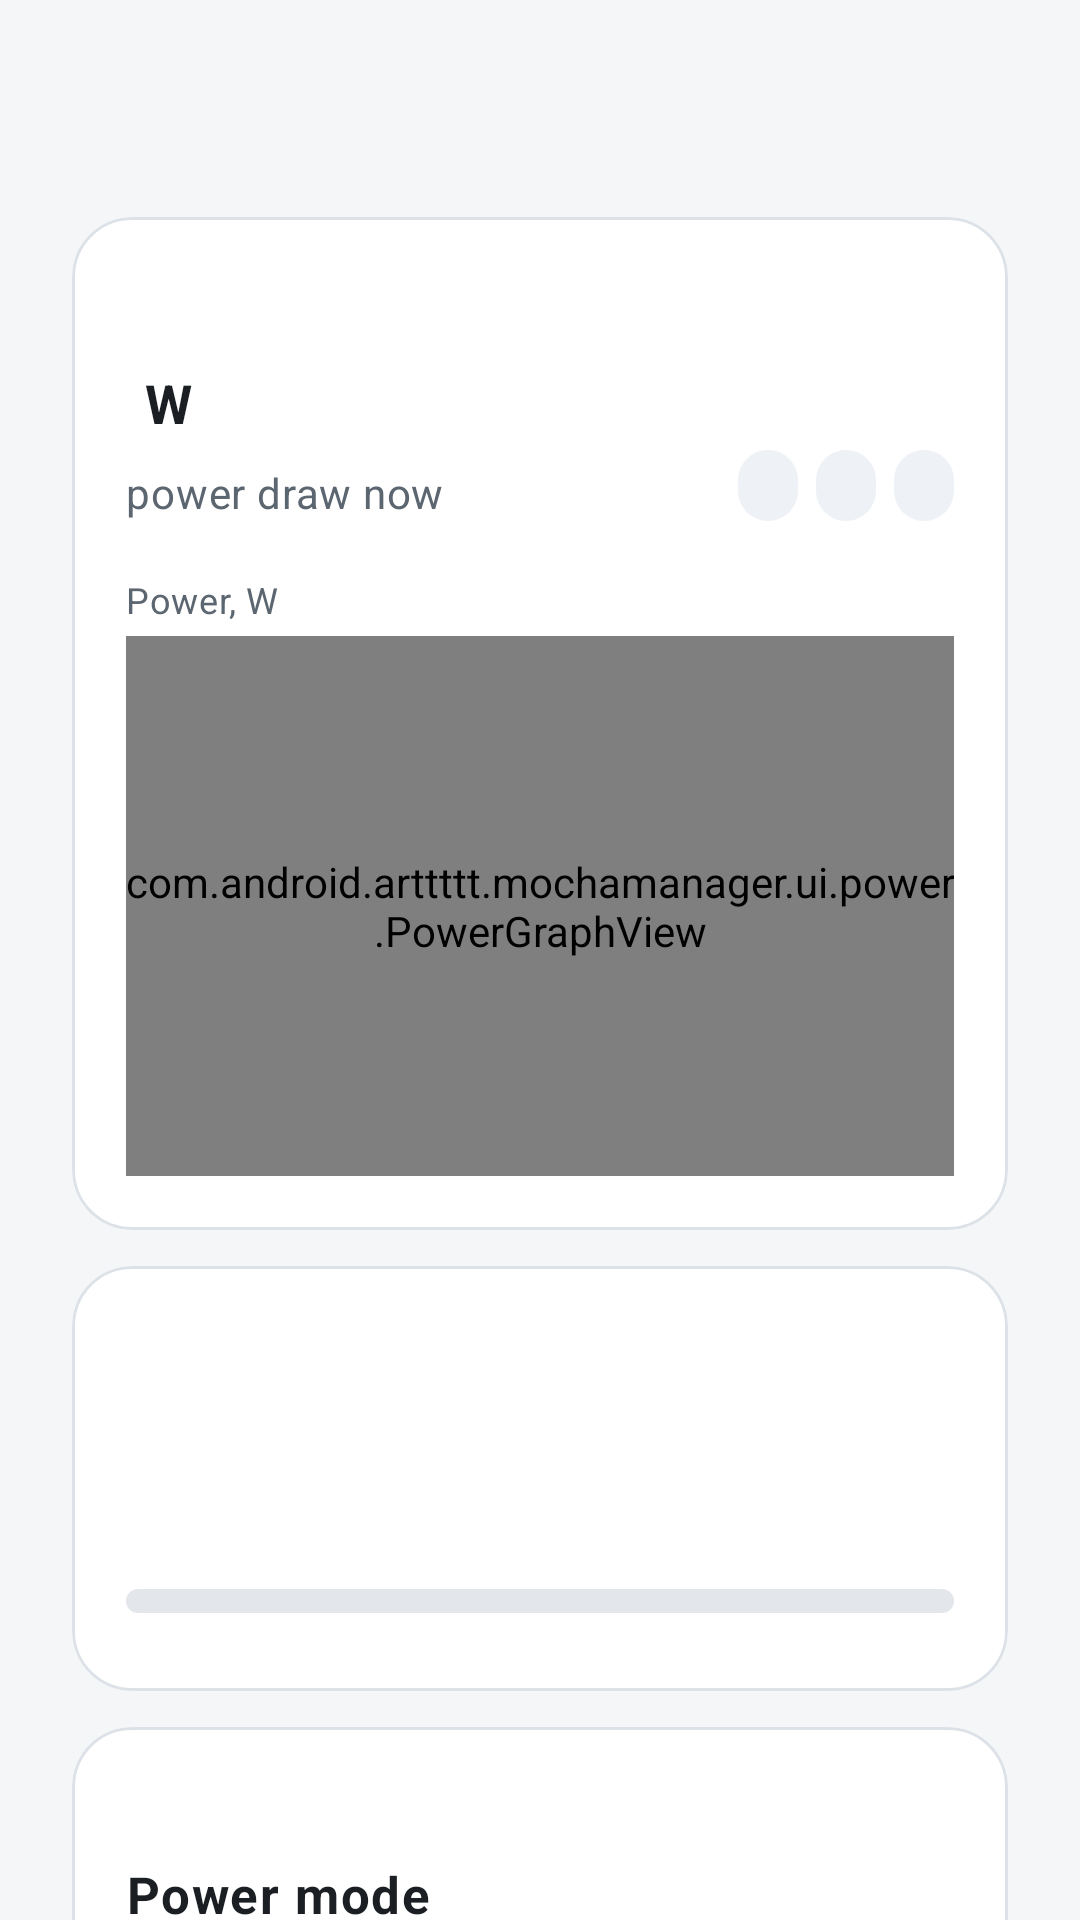

Here is an Android app screen rendered from its layout file. Give the layout XML and the strings, colors and styles it references.
<!-- AndroidManifest.xml: application theme Theme.MochaManager -->
<!-- res/layout/fragment_power.xml -->
<?xml version="1.0" encoding="utf-8"?>
<androidx.core.widget.NestedScrollView xmlns:android="http://schemas.android.com/apk/res/android"
    xmlns:app="http://schemas.android.com/apk/res-auto"
    android:layout_width="match_parent"
    android:layout_height="match_parent"
    android:descendantFocusability="beforeDescendants"
    android:focusableInTouchMode="true">

    <LinearLayout
        android:layout_width="match_parent"
        android:layout_height="wrap_content"
        android:orientation="vertical"
        android:padding="24dp">

        <include layout="@layout/screen_header" />

        
        <com.google.android.material.card.MaterialCardView
            android:layout_width="match_parent"
            android:layout_height="wrap_content"
            android:layout_marginBottom="12dp">

            <LinearLayout
                android:layout_width="match_parent"
                android:layout_height="wrap_content"
                android:orientation="vertical">

                <LinearLayout
                    android:layout_width="match_parent"
                    android:layout_height="wrap_content"
                    android:gravity="bottom"
                    android:orientation="horizontal">

                    <LinearLayout
                        android:layout_width="0dp"
                        android:layout_height="wrap_content"
                        android:layout_weight="1"
                        android:orientation="vertical">

                        <LinearLayout
                            android:layout_width="wrap_content"
                            android:layout_height="wrap_content"
                            android:baselineAligned="true"
                            android:orientation="horizontal">

                            <TextView
                                android:id="@+id/power_value"
                                android:layout_width="wrap_content"
                                android:layout_height="wrap_content"
                                android:textAppearance="@style/TextAppearance.MochaManager.Big" />

                            <TextView
                                android:layout_width="wrap_content"
                                android:layout_height="wrap_content"
                                android:layout_marginStart="6dp"
                                android:text="@string/unit_watts"
                                android:textAppearance="@style/TextAppearance.MochaManager.Value"
                                android:textSize="18sp" />
                        </LinearLayout>

                        <TextView
                            android:layout_width="wrap_content"
                            android:layout_height="wrap_content"
                            android:text="@string/power_now"
                            android:textAppearance="@style/TextAppearance.MochaManager.Sub" />
                    </LinearLayout>

                    <TextView android:id="@+id/chip_volts" style="@style/Widget.MochaManager.Chip"
                        android:layout_marginStart="6dp" />
                    <TextView android:id="@+id/chip_current" style="@style/Widget.MochaManager.Chip"
                        android:layout_marginStart="6dp" />
                    <TextView android:id="@+id/chip_energy" style="@style/Widget.MochaManager.Chip"
                        android:layout_marginStart="6dp" />
                </LinearLayout>

                <TextView
                    android:layout_width="wrap_content"
                    android:layout_height="wrap_content"
                    android:layout_marginTop="18dp"
                    android:text="@string/graph_title"
                    android:textAppearance="@style/TextAppearance.MochaManager.Sub"
                    android:textSize="12sp" />

                <com.android.arttttt.mochamanager.ui.power.PowerGraphView
                    android:id="@+id/graph"
                    android:layout_width="match_parent"
                    android:layout_height="180dp"
                    android:layout_marginTop="4dp" />

                <TextView
                    android:id="@+id/live_note"
                    android:layout_width="wrap_content"
                    android:layout_height="wrap_content"
                    android:layout_marginTop="10dp"
                    android:text="@string/live_note"
                    android:textAppearance="@style/TextAppearance.MochaManager.Sub"
                    android:visibility="gone" />
            </LinearLayout>
        </com.google.android.material.card.MaterialCardView>

        <com.google.android.material.card.MaterialCardView
            android:layout_width="match_parent"
            android:layout_height="wrap_content"
            android:layout_marginBottom="12dp">

            <LinearLayout
                android:layout_width="match_parent"
                android:layout_height="wrap_content"
                android:orientation="vertical">

                <include android:id="@+id/battery_title" layout="@layout/card_title" />

                <LinearLayout
                    android:layout_width="match_parent"
                    android:layout_height="wrap_content"
                    android:orientation="horizontal">

                    <LinearLayout
                        android:layout_width="0dp"
                        android:layout_height="wrap_content"
                        android:layout_weight="1"
                        android:orientation="vertical">

                        <TextView
                            android:id="@+id/capacity"
                            android:layout_width="wrap_content"
                            android:layout_height="wrap_content"
                            android:textAppearance="@style/TextAppearance.MochaManager.Mid" />

                        <TextView
                            android:id="@+id/charge"
                            android:layout_width="wrap_content"
                            android:layout_height="wrap_content"
                            android:textAppearance="@style/TextAppearance.MochaManager.Sub" />
                    </LinearLayout>

                    <LinearLayout
                        android:layout_width="0dp"
                        android:layout_height="wrap_content"
                        android:layout_weight="1"
                        android:orientation="vertical">

                        <TextView
                            android:id="@+id/wear"
                            android:layout_width="wrap_content"
                            android:layout_height="wrap_content"
                            android:textAppearance="@style/TextAppearance.MochaManager.Mid" />

                        <TextView
                            android:id="@+id/wear_sub"
                            android:layout_width="wrap_content"
                            android:layout_height="wrap_content"
                            android:textAppearance="@style/TextAppearance.MochaManager.Sub" />
                    </LinearLayout>
                </LinearLayout>

                <com.google.android.material.progressindicator.LinearProgressIndicator
                    android:id="@+id/wear_bar"
                    android:layout_width="match_parent"
                    android:layout_height="wrap_content"
                    android:layout_marginTop="12dp"
                    android:layout_marginBottom="8dp"
                    android:max="1000" />

                <LinearLayout
                    android:id="@+id/battery_rows"
                    android:layout_width="match_parent"
                    android:layout_height="wrap_content"
                    android:orientation="vertical" />
            </LinearLayout>
        </com.google.android.material.card.MaterialCardView>

        <com.google.android.material.card.MaterialCardView
            android:layout_width="match_parent"
            android:layout_height="wrap_content">

            <LinearLayout
                android:layout_width="match_parent"
                android:layout_height="wrap_content"
                android:orientation="vertical">

                <include android:id="@+id/controls_title" layout="@layout/card_title" />

                <include android:id="@+id/controls" layout="@layout/power_controls" />
            </LinearLayout>
        </com.google.android.material.card.MaterialCardView>
    </LinearLayout>
</androidx.core.widget.NestedScrollView>
<!-- res/layout/screen_header.xml (included above) -->
<?xml version="1.0" encoding="utf-8"?>
<LinearLayout xmlns:android="http://schemas.android.com/apk/res/android"
    xmlns:app="http://schemas.android.com/apk/res-auto"
    android:layout_width="match_parent"
    android:layout_height="wrap_content"
    android:layout_marginBottom="16dp"
    android:baselineAligned="true"
    android:orientation="horizontal">

    <TextView
        android:id="@+id/screen_title"
        android:layout_width="wrap_content"
        android:layout_height="wrap_content"
        android:textAppearance="@style/TextAppearance.MochaManager.Title" />

    <TextView
        android:id="@+id/screen_subtitle"
        android:layout_width="0dp"
        android:layout_height="wrap_content"
        android:layout_marginStart="16dp"
        android:layout_weight="1"
        android:ellipsize="end"
        android:gravity="end"
        android:maxLines="1"
        android:textAppearance="@style/TextAppearance.MochaManager.Sub" />
</LinearLayout>
<!-- res/layout/card_title.xml (included above) -->
<?xml version="1.0" encoding="utf-8"?>
<LinearLayout xmlns:android="http://schemas.android.com/apk/res/android"
    xmlns:app="http://schemas.android.com/apk/res-auto"
    android:layout_width="match_parent"
    android:layout_height="wrap_content"
    android:layout_marginBottom="10dp"
    android:gravity="center_vertical"
    android:orientation="horizontal">

    <TextView
        android:id="@+id/card_title"
        android:layout_width="0dp"
        android:layout_height="wrap_content"
        android:layout_weight="1"
        android:textAllCaps="true"
        android:textAppearance="@style/TextAppearance.MochaManager.Overline" />

    <TextView
        android:id="@+id/card_aside"
        style="@style/Widget.MochaManager.Chip"
        android:visibility="gone" />
</LinearLayout>
<!-- res/layout/power_controls.xml (included above) -->
<?xml version="1.0" encoding="utf-8"?>
<LinearLayout xmlns:android="http://schemas.android.com/apk/res/android"
    xmlns:app="http://schemas.android.com/apk/res-auto"
    android:layout_width="match_parent"
    android:layout_height="wrap_content"
    android:orientation="vertical">

    <TextView
        android:layout_width="wrap_content"
        android:layout_height="wrap_content"
        android:text="@string/power_mode"
        android:textAppearance="@style/TextAppearance.MochaManager.Value"
        android:textSize="17sp" />

    <com.google.android.material.button.MaterialButtonToggleGroup
        android:id="@+id/modes"
        android:layout_width="match_parent"
        android:layout_height="wrap_content"
        android:layout_marginTop="10dp"
        app:selectionRequired="true"
        app:singleSelection="true">

        <Button android:id="@+id/mode_charge" style="@style/Widget.MochaManager.Segment"
            android:layout_width="0dp" android:layout_height="wrap_content" android:layout_weight="1"
            android:text="@string/mode_charge" />
        <Button android:id="@+id/mode_hold" style="@style/Widget.MochaManager.Segment"
            android:layout_width="0dp" android:layout_height="wrap_content" android:layout_weight="1"
            android:text="@string/mode_hold" />
        <Button android:id="@+id/mode_battery" style="@style/Widget.MochaManager.Segment"
            android:layout_width="0dp" android:layout_height="wrap_content" android:layout_weight="1"
            android:text="@string/mode_battery" />
    </com.google.android.material.button.MaterialButtonToggleGroup>

    <TextView
        android:id="@+id/mode_sub"
        android:layout_width="wrap_content"
        android:layout_height="wrap_content"
        android:layout_marginTop="8dp"
        android:textAppearance="@style/TextAppearance.MochaManager.Sub" />

    
    <TextView
        android:id="@+id/mode_warning"
        android:layout_width="match_parent"
        android:layout_height="wrap_content"
        android:layout_marginTop="10dp"
        android:background="@drawable/bg_chip"
        android:backgroundTint="?attr/colorWarnContainer"
        android:padding="12dp"
        android:text="@string/mode_battery_warning"
        android:textAppearance="@style/TextAppearance.MochaManager.Body"
        android:textColor="?attr/colorWarn"
        android:visibility="gone" />

    <com.google.android.material.button.MaterialButtonToggleGroup
        android:id="@+id/profiles"
        android:layout_width="match_parent"
        android:layout_height="wrap_content"
        android:layout_marginTop="20dp"
        app:selectionRequired="true"
        app:singleSelection="true">

        <Button android:id="@+id/profile_power_save" style="@style/Widget.MochaManager.Segment"
            android:layout_width="0dp" android:layout_height="wrap_content" android:layout_weight="1"
            android:text="@string/profile_power_save" />
        <Button android:id="@+id/profile_efficiency" style="@style/Widget.MochaManager.Segment"
            android:layout_width="0dp" android:layout_height="wrap_content" android:layout_weight="1"
            android:text="@string/profile_efficiency" />
        <Button android:id="@+id/profile_balanced" style="@style/Widget.MochaManager.Segment"
            android:layout_width="0dp" android:layout_height="wrap_content" android:layout_weight="1"
            android:text="@string/profile_balanced" />
        <Button android:id="@+id/profile_performance" style="@style/Widget.MochaManager.Segment"
            android:layout_width="0dp" android:layout_height="wrap_content" android:layout_weight="1"
            android:text="@string/profile_performance" />
    </com.google.android.material.button.MaterialButtonToggleGroup>

    <TextView
        android:id="@+id/profile_note"
        android:layout_width="wrap_content"
        android:layout_height="wrap_content"
        android:layout_marginTop="8dp"
        android:text="@string/profile_saver_note"
        android:textAppearance="@style/TextAppearance.MochaManager.Sub" />
</LinearLayout>
<!-- resources referenced by this layout -->
<resources>
  <!-- drawable bg_chip (drawable) -->
  <?xml version="1.0" encoding="utf-8"?>
  <shape xmlns:android="http://schemas.android.com/apk/res/android" android:shape="rectangle">
      <corners android:radius="12dp" />
      <solid android:color="#FFFFFFFF" />
  </shape>
  <string name="graph_title">Power, W</string>
  <string name="live_note">On external power the INA sees the battery\'s own current, not what the tablet draws.</string>
  <string name="mode_battery">On battery</string>
  <string name="mode_battery_warning">The tablet is discharging although the cable is in. A restart ends this mode.</string>
  <string name="mode_charge">Charge</string>
  <string name="mode_hold">Hold</string>
  <string name="power_mode">Power mode</string>
  <string name="power_now">power draw now</string>
  <string name="profile_balanced">Balanced</string>
  <string name="profile_efficiency">Efficiency</string>
  <string name="profile_performance">Performance</string>
  <string name="profile_power_save">Power save</string>
  <string name="profile_saver_note">The battery saver holds power save while it is on.</string>
  <string name="unit_watts">W</string>
  <style name="TextAppearance.MochaManager.Big" parent="TextAppearance.MaterialComponents.Headline3">
          <item name="android:textColor">@color/on_surface</item>
          <item name="android:textStyle">bold</item>
          <item name="android:fontFeatureSettings">tnum</item>
      </style>
  <style name="TextAppearance.MochaManager.Body" parent="TextAppearance.MaterialComponents.Body1">
          <item name="android:textColor">@color/on_surface</item>
      </style>
  <style name="TextAppearance.MochaManager.Mid" parent="TextAppearance.MaterialComponents.Headline5">
          <item name="android:textColor">@color/on_surface</item>
          <item name="android:textStyle">bold</item>
          <item name="android:fontFeatureSettings">tnum</item>
      </style>
  <style name="TextAppearance.MochaManager.Sub" parent="TextAppearance.MaterialComponents.Body2">
          <item name="android:textColor">@color/on_surface_variant</item>
      </style>
  <style name="TextAppearance.MochaManager.Title" parent="TextAppearance.MaterialComponents.Headline5">
          <item name="android:textColor">@color/on_surface</item>
          <item name="android:textStyle">bold</item>
      </style>
  <style name="TextAppearance.MochaManager.Value" parent="TextAppearance.MaterialComponents.Body1">
          <item name="android:textColor">@color/on_surface</item>
          <item name="android:textStyle">bold</item>
          <item name="android:fontFeatureSettings">tnum</item>
      </style>
  <color name="on_surface">#1B1F24</color>
  <color name="on_surface_variant">#5C6670</color>
  <color name="surface_variant">#EEF1F5</color>
  <color name="outline">#DDE2E8</color>
  <color name="primary">#1A73E8</color>
  <color name="on_primary">#FFFFFF</color>
  <color name="surface">#FFFFFF</color>
  <color name="background">#F4F6F8</color>
  <color name="good">#188038</color>
  <color name="good_container">#E6F4EA</color>
  <color name="warn">#B06000</color>
  <color name="warn_container">#FEF3E0</color>
  <color name="bad">#C5221F</color>
  <color name="bad_container">#FCE8E6</color>
  <color name="primary_container">#E3EDFD</color>
  <color name="track">#E3E7EC</color>
  <color name="axis_x">#E8710A</color>
  <color name="axis_y">#1E8E3E</color>
  <color name="axis_z">#1A73E8</color>
  <style name="ThemeOverlay.MochaManager.BottomSheet" parent="ThemeOverlay.MaterialComponents.BottomSheetDialog">
          <item name="bottomSheetStyle">@style/Widget.MochaManager.BottomSheet</item>
      </style>
  <style name="Shape.MochaManager.Sheet" parent="">
          <item name="cornerFamily">rounded</item>
          <item name="cornerSizeTopLeft">28dp</item>
          <item name="cornerSizeTopRight">28dp</item>
      </style>
</resources>
